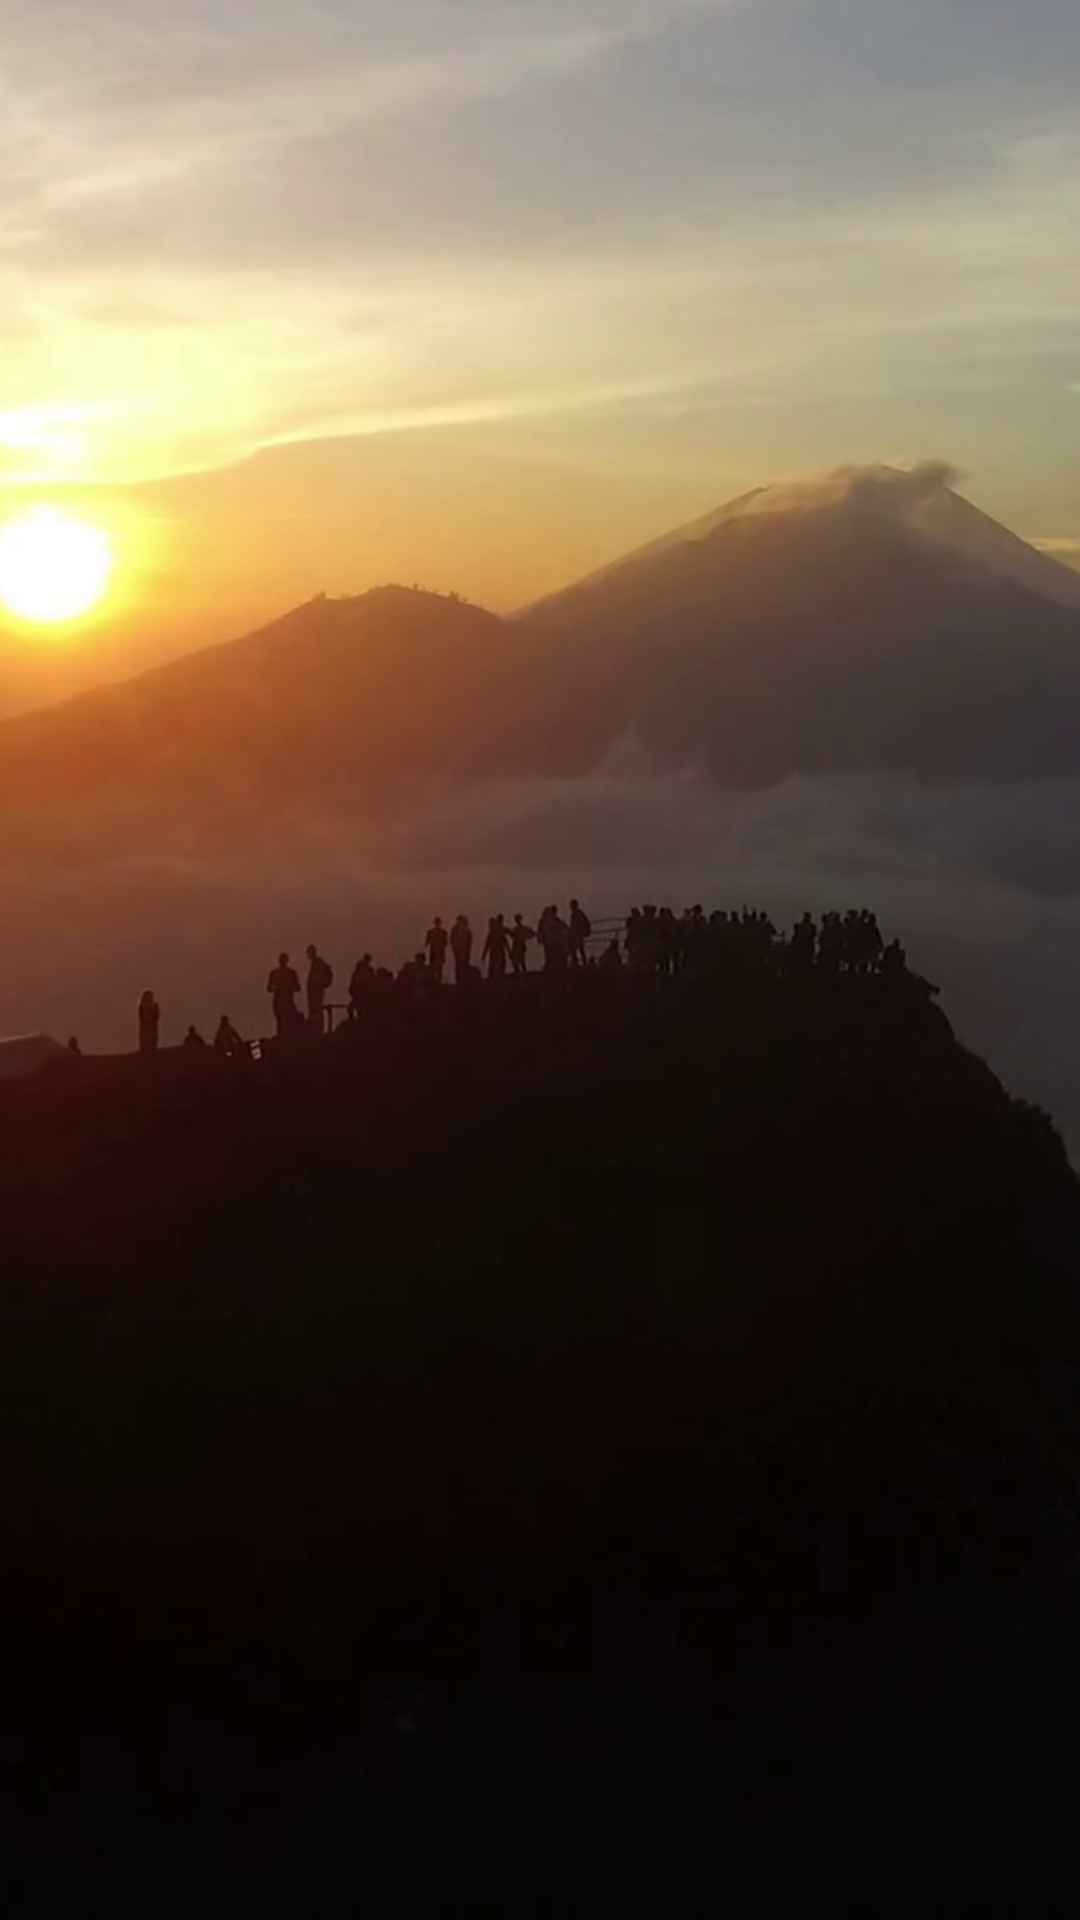

Layout XML and referenced resources for this Android screen:
<!-- AndroidManifest.xml: application theme AppTheme -->
<!-- res/layout/activity_list.xml -->
<?xml version="1.0" encoding="utf-8"?>
<android.support.constraint.ConstraintLayout xmlns:android="http://schemas.android.com/apk/res/android"
    xmlns:app="http://schemas.android.com/apk/res-auto"
    xmlns:tools="http://schemas.android.com/tools"
    android:layout_width="match_parent"
    android:layout_height="match_parent"
    android:background="@drawable/background"
    tools:context=".ActivityList">

    <TextView
        android:id="@+id/noResultsWarning"
        android:layout_width="match_parent"
        android:layout_height="wrap_content"
        android:text=""
        android:textAlignment="center"
        android:textColor="@color/White"
        android:textSize="24sp"
        app:layout_constraintLeft_toLeftOf="parent"
        app:layout_constraintRight_toRightOf="parent"
        app:layout_constraintTop_toTopOf="parent"
        app:layout_constraintBottom_toBottomOf="parent"/>

    <GridView
        android:id="@+id/gridView"
        android:layout_width="match_parent"
        android:layout_height="match_parent"
        android:layout_margin="10dp"
        android:columnWidth="150dp"
        android:horizontalSpacing="8dp"
        android:numColumns="auto_fit"
        android:verticalSpacing="8dp"
        app:layout_constraintBottom_toBottomOf="parent"
        app:layout_constraintEnd_toEndOf="parent"
        app:layout_constraintStart_toStartOf="parent"
        app:layout_constraintTop_toTopOf="parent" />

</android.support.constraint.ConstraintLayout>
<!-- resources referenced by this layout -->
<resources>
  <color name="White">#FFFFFF</color>
  <!-- drawable background: png bitmap (drawable, 207573 bytes) -->
  <style name="AppTheme" parent="Theme.AppCompat.Light.NoActionBar">
          
          <item name="colorPrimary">@color/colorPrimary</item>
          <item name="colorPrimaryDark">@color/colorPrimaryDark</item>
          <item name="colorAccent">@color/colorSecondary</item>
      </style>
  <color name="colorPrimary">#4abaee</color>
  <color name="colorPrimaryDark">#008abb</color>
  <color name="colorSecondary">#ee7e4a</color>
</resources>
